Run: headless pygame with SDL's dummy video driver; simulated clock (each Clock.tick advances the game by its frame time, no real sleeping); random seed 0; keys injected as events and as key.get_pressed() state; no mouse input.
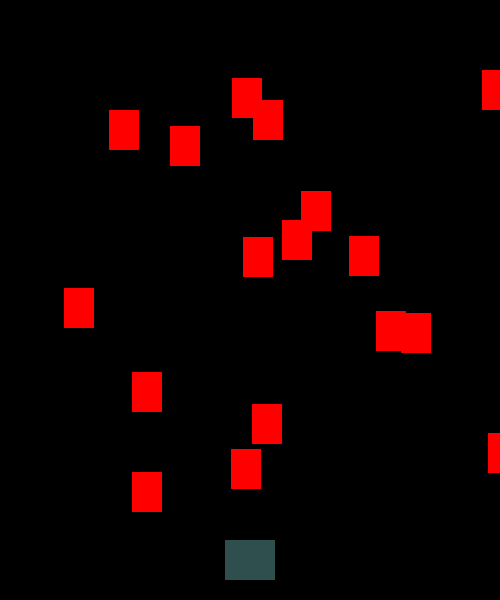
Frame 1 of 3 · flips 1–60 · no input
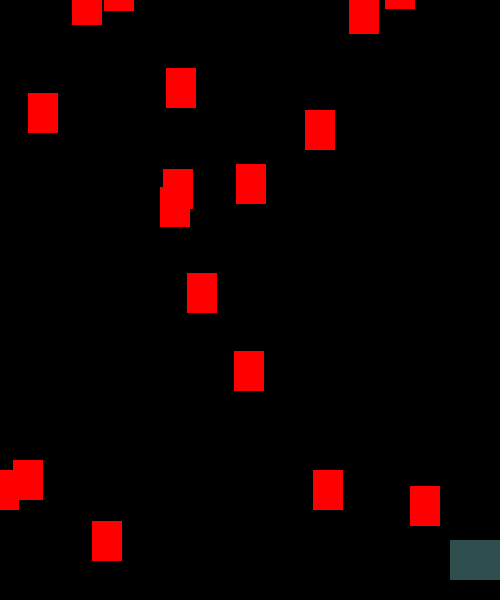
Frame 2 of 3 · flips 61–180 · tapped SPACE, RETURN · held RIGHT (→), D
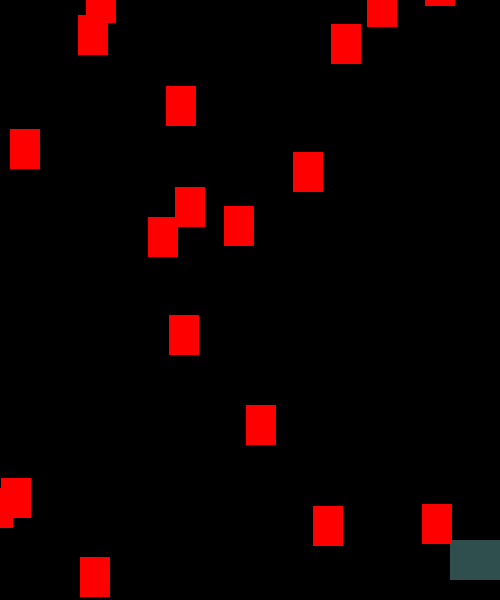
Frame 3 of 3 · flips 181–300 · held DOWN (↓), S (game ended)

The pygame program that drew these frames:

# Manipulate sprites
import pygame
import random

# Constant variables
FPS = 60

WIDTH = 500
HEIGHT = 600

BLACK = (0, 0, 0)
YELLOW = (255, 255, 0)
RED = (255, 0 ,0)
DARKGRAY = (47, 79, 79)

# Initialize game and window
pygame.init()
screen = pygame.display.set_mode((WIDTH, HEIGHT))
pygame.display.set_caption("Star Trek")
clock = pygame.time.Clock()

class Player(pygame.sprite.Sprite):
    def __init__(self):
        pygame.sprite.Sprite.__init__(self)
        self.image = pygame.Surface((50,40))
        self.image.fill(DARKGRAY)
        self.rect = self.image.get_rect()
        self.rect.centerx = WIDTH/2
        self.rect.bottom = HEIGHT - 20
        self.speedx = 8
    
    def update(self):
        # Return boolean list of keys on keyboard
        key_pressed = pygame.key.get_pressed()
        if key_pressed[pygame.K_RIGHT]:
            self.rect.x += self.speedx
        if key_pressed[pygame.K_LEFT]:
            self.rect.x -= self.speedx
        
        if self.rect.right > WIDTH:
            self.rect.right = WIDTH
        if self.rect.left < 0:
            self.rect.left = 0

    def shoot(self):
        bullet = Bullet(self.rect.centerx, self.rect.top)
        all_sprites.add(bullet)
        bullets.add(bullet)

class Rock(pygame.sprite.Sprite):
    def __init__(self):
        pygame.sprite.Sprite.__init__(self)
        self.image = pygame.Surface((30,40))
        self.image.fill(RED)
        self.rect = self.image.get_rect()
        self.rect.x = random.randrange(0, WIDTH - self.rect.width)
        self.rect.y = random.randrange(-100, -40)
        
        self.speedy = random.randrange(2,10)
        self.speedx = random.randrange(-3,3) 
    
    def update(self):
        self.rect.y += self.speedy
        self.rect.x += self.speedx

        if self.rect.top > HEIGHT or self.rect.left > WIDTH or self.rect.right < 0:
            self.rect.x = random.randrange(0, WIDTH - self.rect.width)
            self.rect.y = random.randrange(-100, -40)
        
            self.speedy = random.randrange(2,10)
            self.speedx = random.randrange(-3,3)

class Bullet(pygame.sprite.Sprite):
    def __init__(self, x, y):
        pygame.sprite.Sprite.__init__(self)
        self.image = pygame.Surface((10,20))
        self.image.fill(YELLOW)
        self.rect = self.image.get_rect()

        self.rect.centerx = x
        self.rect.bottom = y
        
 
    
    def update(self):
        self.speedy = -10

        if self.rect.bottom < 0:
            self.kill()
        self.rect.y += self.speedy    

all_sprites = pygame.sprite.Group()

rocks = pygame.sprite.Group()
bullets = pygame.sprite.Group()

player = Player()

all_sprites.add(player)
for i in range(18):
    rock = Rock()
    all_sprites.add(rock)
    rocks.add(rock)

# Game loop
running = True

while running:

    # FPS runs at most in 1 sec, constrain for different CPU clocks
    clock.tick(FPS)

    # Get inputs
    for event in pygame.event.get():
        if event.type == pygame.QUIT:
            running = False
        elif event.type == pygame.KEYDOWN:
            if event.key == pygame.K_SPACE:
                player.shoot()

    # Update game
    all_sprites.update()
    # Judge if group elements collide, return crash number
    hits = pygame.sprite.groupcollide(rocks, bullets, True, True)
    for hit in hits:
        r = Rock()
        all_sprites.add(r)
        rocks.add(r)

    # Judge trek is hit by rock, game finished
    hits = pygame.sprite.spritecollide(player, rocks, False)
    if hits:
        running = False

    # Render
    screen.fill(BLACK)
    all_sprites.draw(screen)
    pygame.display.update()
            
pygame.quit()
